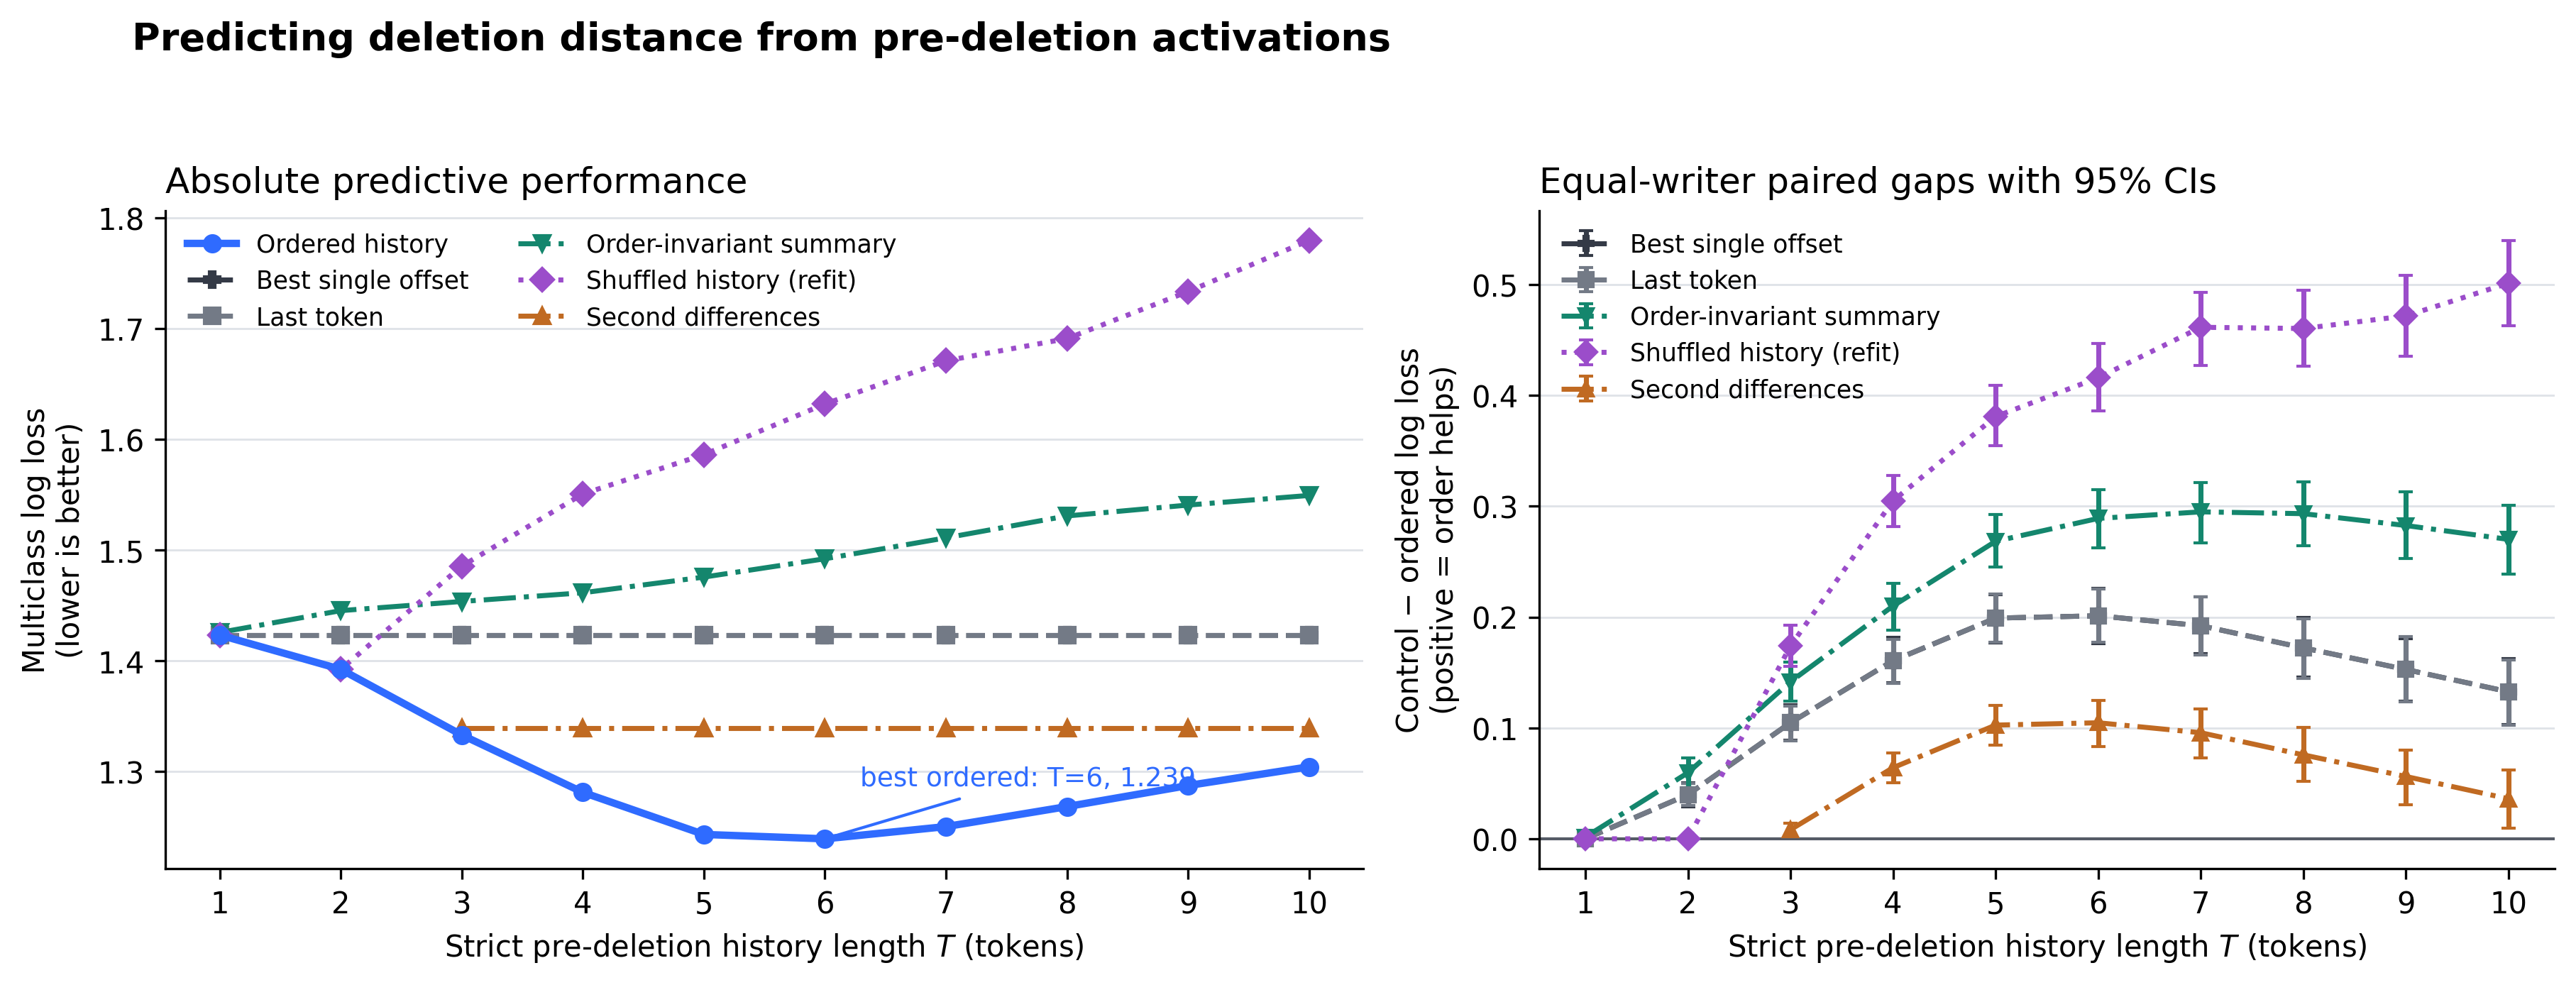

The table this chart was drawn from, first rows:
target, window_tokens, view, view_label, log_loss, balanced_accuracy, control_minus_ordered_equal_writer, ci95_lower, ci95_upper, writers_positive, writers_total
capped_token_label, 1, ordered, Ordered history, 1.423, 0.3258, , , , , 
capped_token_label, 1, best_offset, Best single offset, 1.423, 0.3258, 0.0, 0.0, 0.0, 0, 2510
capped_token_label, 1, endpoint, Last token, 1.423, 0.3258, 0.0, 0.0, 0.0, 0, 2510
capped_token_label, 1, invariant_mean_std_max, Order-invariant summary, 1.426, 0.3251, 0.001587, 0.0006116, 0.002528, 1187, 2510
capped_token_label, 1, ordered_retrained_shuffle, Shuffled history (refit), 1.423, 0.3258, 0.0, 0.0, 0.0, 0, 2510
capped_token_label, 2, ordered, Ordered history, 1.392, 0.3533, , , , , 
capped_token_label, 2, best_offset, Best single offset, 1.423, 0.3258, 0.03986, 0.02886, 0.05038, 1481, 2510
capped_token_label, 2, endpoint, Last token, 1.423, 0.3258, 0.03986, 0.02986, 0.04991, 1481, 2510
capped_token_label, 2, invariant_mean_std_max, Order-invariant summary, 1.445, 0.3357, 0.05959, 0.04605, 0.07314, 1457, 2510
capped_token_label, 2, ordered_retrained_shuffle, Shuffled history (refit), 1.392, 0.3533, -3.4563272655340164e-08, -2.0366213053132104e-07, 1.4760506537171318e-07, 1084, 2510
capped_token_label, 3, ordered, Ordered history, 1.333, 0.3844, , , , , 
capped_token_label, 3, best_offset, Best single offset, 1.423, 0.3258, 0.1048, 0.0891, 0.121, 1613, 2510
capped_token_label, 3, endpoint, Last token, 1.423, 0.3258, 0.1048, 0.08834, 0.1198, 1613, 2510
capped_token_label, 3, invariant_mean_std_max, Order-invariant summary, 1.454, 0.33, 0.1417, 0.1245, 0.1595, 1645, 2510
capped_token_label, 3, ordered_retrained_shuffle, Shuffled history (refit), 1.486, 0.309, 0.174, 0.1557, 0.1928, 1692, 2510
capped_token_label, 3, second_difference, Second differences, 1.339, 0.3719, 0.008238, 0.002448, 0.01428, 1400, 2510
capped_token_label, 4, ordered, Ordered history, 1.281, 0.4232, , , , , 
capped_token_label, 4, best_offset, Best single offset, 1.423, 0.3258, 0.1607, 0.1411, 0.1817, 1700, 2510
capped_token_label, 4, endpoint, Last token, 1.423, 0.3258, 0.1607, 0.1401, 0.1798, 1700, 2510
capped_token_label, 4, invariant_mean_std_max, Order-invariant summary, 1.461, 0.3174, 0.2101, 0.1883, 0.2303, 1739, 2510
capped_token_label, 4, ordered_retrained_shuffle, Shuffled history (refit), 1.551, 0.2871, 0.305, 0.2818, 0.3281, 1843, 2510
capped_token_label, 4, second_difference, Second differences, 1.339, 0.3719, 0.06417, 0.05087, 0.07778, 1540, 2510
capped_token_label, 5, ordered, Ordered history, 1.243, 0.4567, , , , , 
capped_token_label, 5, best_offset, Best single offset, 1.423, 0.3258, 0.1991, 0.1764, 0.2204, 1735, 2510
capped_token_label, 5, endpoint, Last token, 1.423, 0.3258, 0.1991, 0.1771, 0.2211, 1735, 2510
capped_token_label, 5, invariant_mean_std_max, Order-invariant summary, 1.476, 0.3055, 0.2684, 0.2453, 0.2925, 1786, 2510
capped_token_label, 5, ordered_retrained_shuffle, Shuffled history (refit), 1.586, 0.2663, 0.381, 0.3545, 0.4094, 1856, 2510
capped_token_label, 5, second_difference, Second differences, 1.339, 0.3719, 0.1026, 0.0844, 0.1203, 1603, 2510
capped_token_label, 6, ordered, Ordered history, 1.239, 0.475, , , , , 
capped_token_label, 6, best_offset, Best single offset, 1.423, 0.3258, 0.2012, 0.1761, 0.2262, 1714, 2510
capped_token_label, 6, endpoint, Last token, 1.423, 0.3258, 0.2012, 0.1774, 0.2255, 1714, 2510
capped_token_label, 6, invariant_mean_std_max, Order-invariant summary, 1.492, 0.2956, 0.2891, 0.2627, 0.3148, 1783, 2510
capped_token_label, 6, ordered_retrained_shuffle, Shuffled history (refit), 1.632, 0.2536, 0.4159, 0.3859, 0.4469, 1866, 2510
capped_token_label, 6, second_difference, Second differences, 1.339, 0.3719, 0.1047, 0.08345, 0.125, 1576, 2510
capped_token_label, 7, ordered, Ordered history, 1.25, 0.4718, , , , , 
capped_token_label, 7, best_offset, Best single offset, 1.423, 0.3258, 0.1922, 0.1668, 0.2181, 1699, 2510
capped_token_label, 7, endpoint, Last token, 1.423, 0.3258, 0.1922, 0.1657, 0.2184, 1699, 2510
capped_token_label, 7, invariant_mean_std_max, Order-invariant summary, 1.511, 0.2857, 0.295, 0.2673, 0.3216, 1772, 2510
capped_token_label, 7, ordered_retrained_shuffle, Shuffled history (refit), 1.671, 0.2393, 0.4615, 0.4269, 0.4927, 1874, 2510
capped_token_label, 7, second_difference, Second differences, 1.339, 0.3719, 0.09571, 0.07294, 0.1174, 1570, 2510
capped_token_label, 8, ordered, Ordered history, 1.268, 0.4693, , , , , 
capped_token_label, 8, best_offset, Best single offset, 1.423, 0.3258, 0.1723, 0.146, 0.1999, 1670, 2510
capped_token_label, 8, endpoint, Last token, 1.423, 0.3258, 0.1723, 0.1447, 0.1986, 1670, 2510
capped_token_label, 8, invariant_mean_std_max, Order-invariant summary, 1.531, 0.2756, 0.2934, 0.2647, 0.3221, 1771, 2510
capped_token_label, 8, ordered_retrained_shuffle, Shuffled history (refit), 1.691, 0.2485, 0.4604, 0.4265, 0.4948, 1864, 2510
capped_token_label, 8, second_difference, Second differences, 1.339, 0.3719, 0.07574, 0.05203, 0.1003, 1549, 2510
capped_token_label, 9, ordered, Ordered history, 1.287, 0.4711, , , , , 
capped_token_label, 9, best_offset, Best single offset, 1.423, 0.3258, 0.1527, 0.1243, 0.1808, 1632, 2510
capped_token_label, 9, endpoint, Last token, 1.423, 0.3258, 0.1527, 0.1233, 0.1823, 1632, 2510
capped_token_label, 9, invariant_mean_std_max, Order-invariant summary, 1.541, 0.2692, 0.2827, 0.2527, 0.3129, 1749, 2510
capped_token_label, 9, ordered_retrained_shuffle, Shuffled history (refit), 1.734, 0.2424, 0.4718, 0.4351, 0.5081, 1842, 2510
capped_token_label, 9, second_difference, Second differences, 1.339, 0.3719, 0.05621, 0.03085, 0.08014, 1502, 2510
capped_token_label, 10, ordered, Ordered history, 1.304, 0.4663, , , , , 
capped_token_label, 10, best_offset, Best single offset, 1.423, 0.3258, 0.1327, 0.1029, 0.1626, 1582, 2510
capped_token_label, 10, endpoint, Last token, 1.423, 0.3258, 0.1327, 0.1025, 0.1613, 1582, 2510
capped_token_label, 10, invariant_mean_std_max, Order-invariant summary, 1.549, 0.2609, 0.2701, 0.2385, 0.3009, 1722, 2510
capped_token_label, 10, ordered_retrained_shuffle, Shuffled history (refit), 1.78, 0.2321, 0.5013, 0.4627, 0.5399, 1861, 2510
capped_token_label, 10, second_difference, Second differences, 1.339, 0.3719, 0.03612, 0.009893, 0.06192, 1467, 2510
